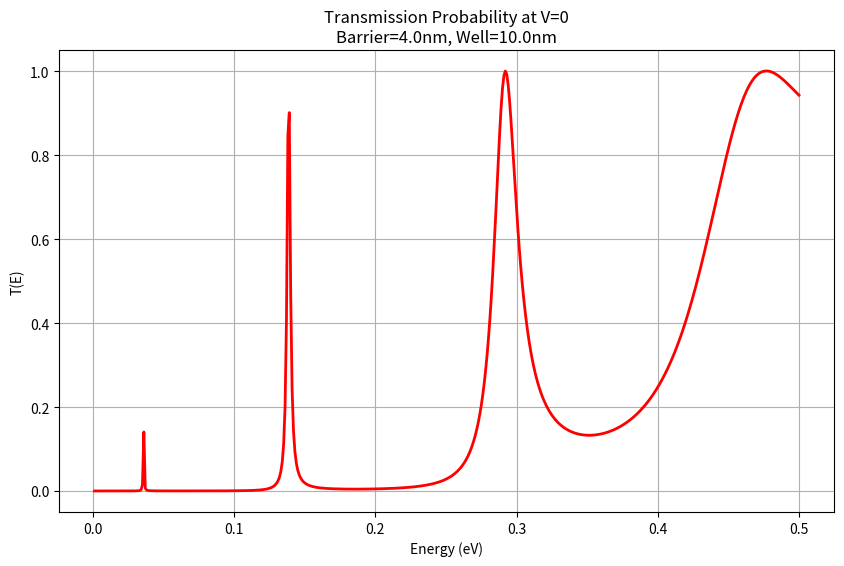
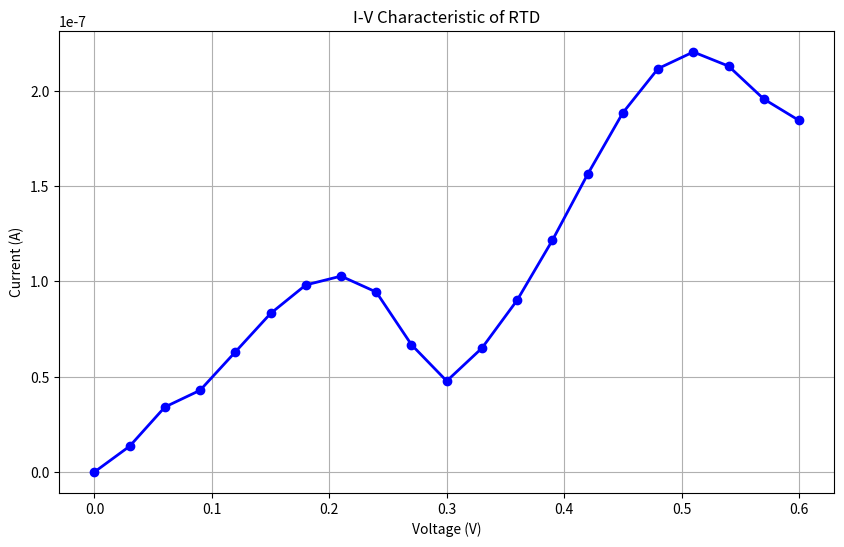

The matplotlib source for these figures, in order:
import numpy as np
import matplotlib.pyplot as plt

# ------------------------------------------------------------
# Homework 3: Resonant Tunneling Diode Simulation
# ------------------------------------------------------------

# ------------------------------------------------------------
# 1. Physical constants & Parameters
# ------------------------------------------------------------
Dx = 1e-10              # Spatial step (1 Angstrom)
L_device = 2e-8         # Simulation Box length (large enough to include leads)
m = 0.063 * 9.109e-31   # Effective electron mass (kg)
h_bar = 1.054e-34       # Reduced Planck constant (J·s)
qe = 1.6e-19            # Electron charge (C)
Kb = 1.38e-23           # Boltzmann constant (J/K)
T = 298                 # Temperature (K)
Area = 1e-12            # Cross-sectional area (m^2) NOT used in 1D current density but kept for consistency

# Geometry parameters
W_barrier = 4e-9        # 4 nm
W_well = 10e-9          # 10 nm
V0 = 0.3                # Barrier height (eV)
Ef = 0.05               # Fermi energy (eV) - Assumed typical value for GaAs reservoir

# ------------------------------------------------------------
# 2. Spatial Grid Setup
# ------------------------------------------------------------
xpoints = int(np.floor(L_device / Dx))
x = np.arange(1, xpoints+1) * Dx

# Define indices for the Double Barrier Structure
# Center the device in the simulation box
center_idx = xpoints // 2
half_well_pts = int((W_well / 2) / Dx)
barrier_pts = int(W_barrier / Dx)

# Define (Symmetric) Barrier Regions
# Left Barrier: [start_B1, end_B1]
end_B1 = center_idx - half_well_pts
start_B1 = end_B1 - barrier_pts

# Right Barrier: [start_B2, end_B2]
start_B2 = center_idx + half_well_pts
end_B2 = start_B2 + barrier_pts

# Initial Potential (V=0)
U0 = np.zeros(xpoints)
U0[start_B1:end_B1] = V0 * qe  # Left Barrier
U0[start_B2:end_B2] = V0 * qe  # Right Barrier

# ------------------------------------------------------------
# 3. Helper Functions
# ------------------------------------------------------------

def get_transmission(Energy_arr, Potential_arr):
    """
    Calculates Transmission T(E) using the Numerov Method for a given Potential profile.
    """
    T_prob = np.zeros(len(Energy_arr))
    
    # Numerov Constants (for Equation 1)
    A = (10 * Dx**2) / 12
    AA = Dx**2 / 12
    const_factor = (2 * m) / h_bar**2

    for i, E in enumerate(Energy_arr):
        E_joule = E * qe
        
        # Check for classic turning points at boundaries to avoid divergence
        # We ensure E > U at boundaries (leads) for plane waves
        if E_joule <= Potential_arr[0] or E_joule <= Potential_arr[-1]:
            T_prob[i] = 0.0
            continue

        # Wavevectors in extremes (scattering states)
        k_left = np.sqrt(const_factor * (E_joule - Potential_arr[0]))
        k_right = np.sqrt(const_factor * (E_joule - Potential_arr[-1]))

        # Numerov Function: f(x) = 2m/h^2 * (V(x) - E)
        # Equation to be solved: psi'' = f(x)psi.
        func_numerov = const_factor * (Potential_arr - E_joule)

        # Initialize Wavefunction (first two points at right boundary)
        # We assume outgoing plane waves on the right are prop. to exp(i * k_right * x) (scattering state)
        psi = np.zeros(xpoints, dtype=complex)
        psi[-1] = np.exp(1j * k_right * x[-1])
        psi[-2] = np.exp(1j * k_right * x[-2])

        # Backward Integration from Right to Left (Equation 1)
        for j in range(xpoints - 3, -1, -1):
            term1 = (2 + A * func_numerov[j+1]) * psi[j+1]
            term2 = (1 - AA * func_numerov[j+2]) * psi[j+2]
            denom = (1 - AA * func_numerov[j])
            psi[j] = (term1 - term2) / denom

        # Match boundary conditions at the Left side to extract Transmission
        # Plane wave form: Psi_left = A * exp(ikx) + B * exp(-ikx)
        # We want T = |1/A|^2 (normalized assuming incident amplitude 1)
        
        # Using a simple 2-point derivative estimate at the start (index 5 to avoid edge effects)
        idx_match = 5
        psi_val = psi[idx_match]
        # Finite difference derivative: dpsi/dx
        d_psi = (psi[idx_match+1] - psi[idx_match]) / Dx 
        
        # From scattering theory matching:
        # A = (psi + (1/ik)*psi') * exp(-ikx) / 2
        # However, your base code used a direct formula. Let's use the standard T definition:
        # T = (k_right / k_left) * |Amplitude_Transmitted|^2 / |Amplitude_Incident|^2
        # Here Transmitted Amp is 1 (assumed). Incident Amp is A.
        # So T = (k_right / k_left) * (1 / |A|^2)
        
        # Reconstructing Incident Amplitude A from calculated psi at left boundary:
        # A = 0.5 * exp(-i * k_left * x) * (psi + (1 / (1j * k_left)) * d_psi)
        
        A_inc = 0.5 * np.exp(-1j * k_left * x[idx_match]) * (psi_val + d_psi / (1j * k_left))
        
        if np.abs(A_inc) == 0:
            T_prob[i] = 0
        else:
            T_prob[i] = (k_right / k_left) / (np.abs(A_inc)**2)
            
    return T_prob

def fermi_dirac(E, Mu, T):
    """ Fermi-Dirac distribution """
    return 1.0 / (1.0 + np.exp((E - Mu) * qe / (Kb * T)))

# ------------------------------------------------------------
# 4. Simulation Loops
# ------------------------------------------------------------

# A. Energy Grid for integration
E_max = 0.5 # eV (Up to barrier height + bit more)
E_steps = 500
Energies = np.linspace(0.001, E_max, E_steps) 
dE = Energies[1] - Energies[0]

# B. Voltage Grid
V_max = 0.6 # Volts
V_steps = 21
Voltages = np.linspace(0, V_max, V_steps)
Currents = np.zeros(V_steps)

# Plotting T(E) for V=0 first (Part 1 of assignment)
T_zero_bias = get_transmission(Energies, U0)

plt.figure(figsize=(10, 6))
plt.plot(Energies, T_zero_bias, 'r-', linewidth=2)
plt.title(f'Transmission Probability at V=0\nBarrier={W_barrier*1e9}nm, Well={W_well*1e9}nm')
plt.xlabel('Energy (eV)')
plt.ylabel('T(E)')
plt.grid(True)
plt.show()

# C. I-V Calculation Loop
print("Starting I-V Scan...")
for i, Vb in enumerate(Voltages):
    # 1. Tilt Potential: U(x) = U0(x) - e * V * (x/L)
    # Applying linear drop across the whole simulation box
    U_bias = U0 - (Vb * qe) * (x / (x[-1]))
    
    # 2. Calculate Transmission T(E, V)
    Trans_V = get_transmission(Energies, U_bias)
    
    # 3. Define Chemical Potentials
    # Source (Left) fixed at Ef, Drain (Right) drops by Vb
    mu_L = Ef
    mu_R = Ef - Vb
    
    # 4. Landauer-Büttiker Integration
    # I = (2e/h) * Integral [ T(E) * (fL - fR) ] dE
    fL = fermi_dirac(Energies, mu_L, T)
    fR = fermi_dirac(Energies, mu_R, T)
    
    integrand = Trans_V * (fL - fR)
    current_integral = np.trapezoid(integrand, Energies) # Numerical integration
    
    Currents[i] = (2 * qe / 6.626e-34) * current_integral * qe # Factor qe converts dE (eV) to Joules

    if i % 5 == 0:
        print(f"Calculated V = {Vb:.2f} V")

# ------------------------------------------------------------
# 5. Final I-V Plot
# ------------------------------------------------------------
plt.figure(figsize=(10, 6))
plt.plot(Voltages, Currents, 'b-o', linewidth=2)
plt.title('I-V Characteristic of RTD')
plt.xlabel('Voltage (V)')
plt.ylabel('Current (A)')
plt.grid(True)
plt.show()